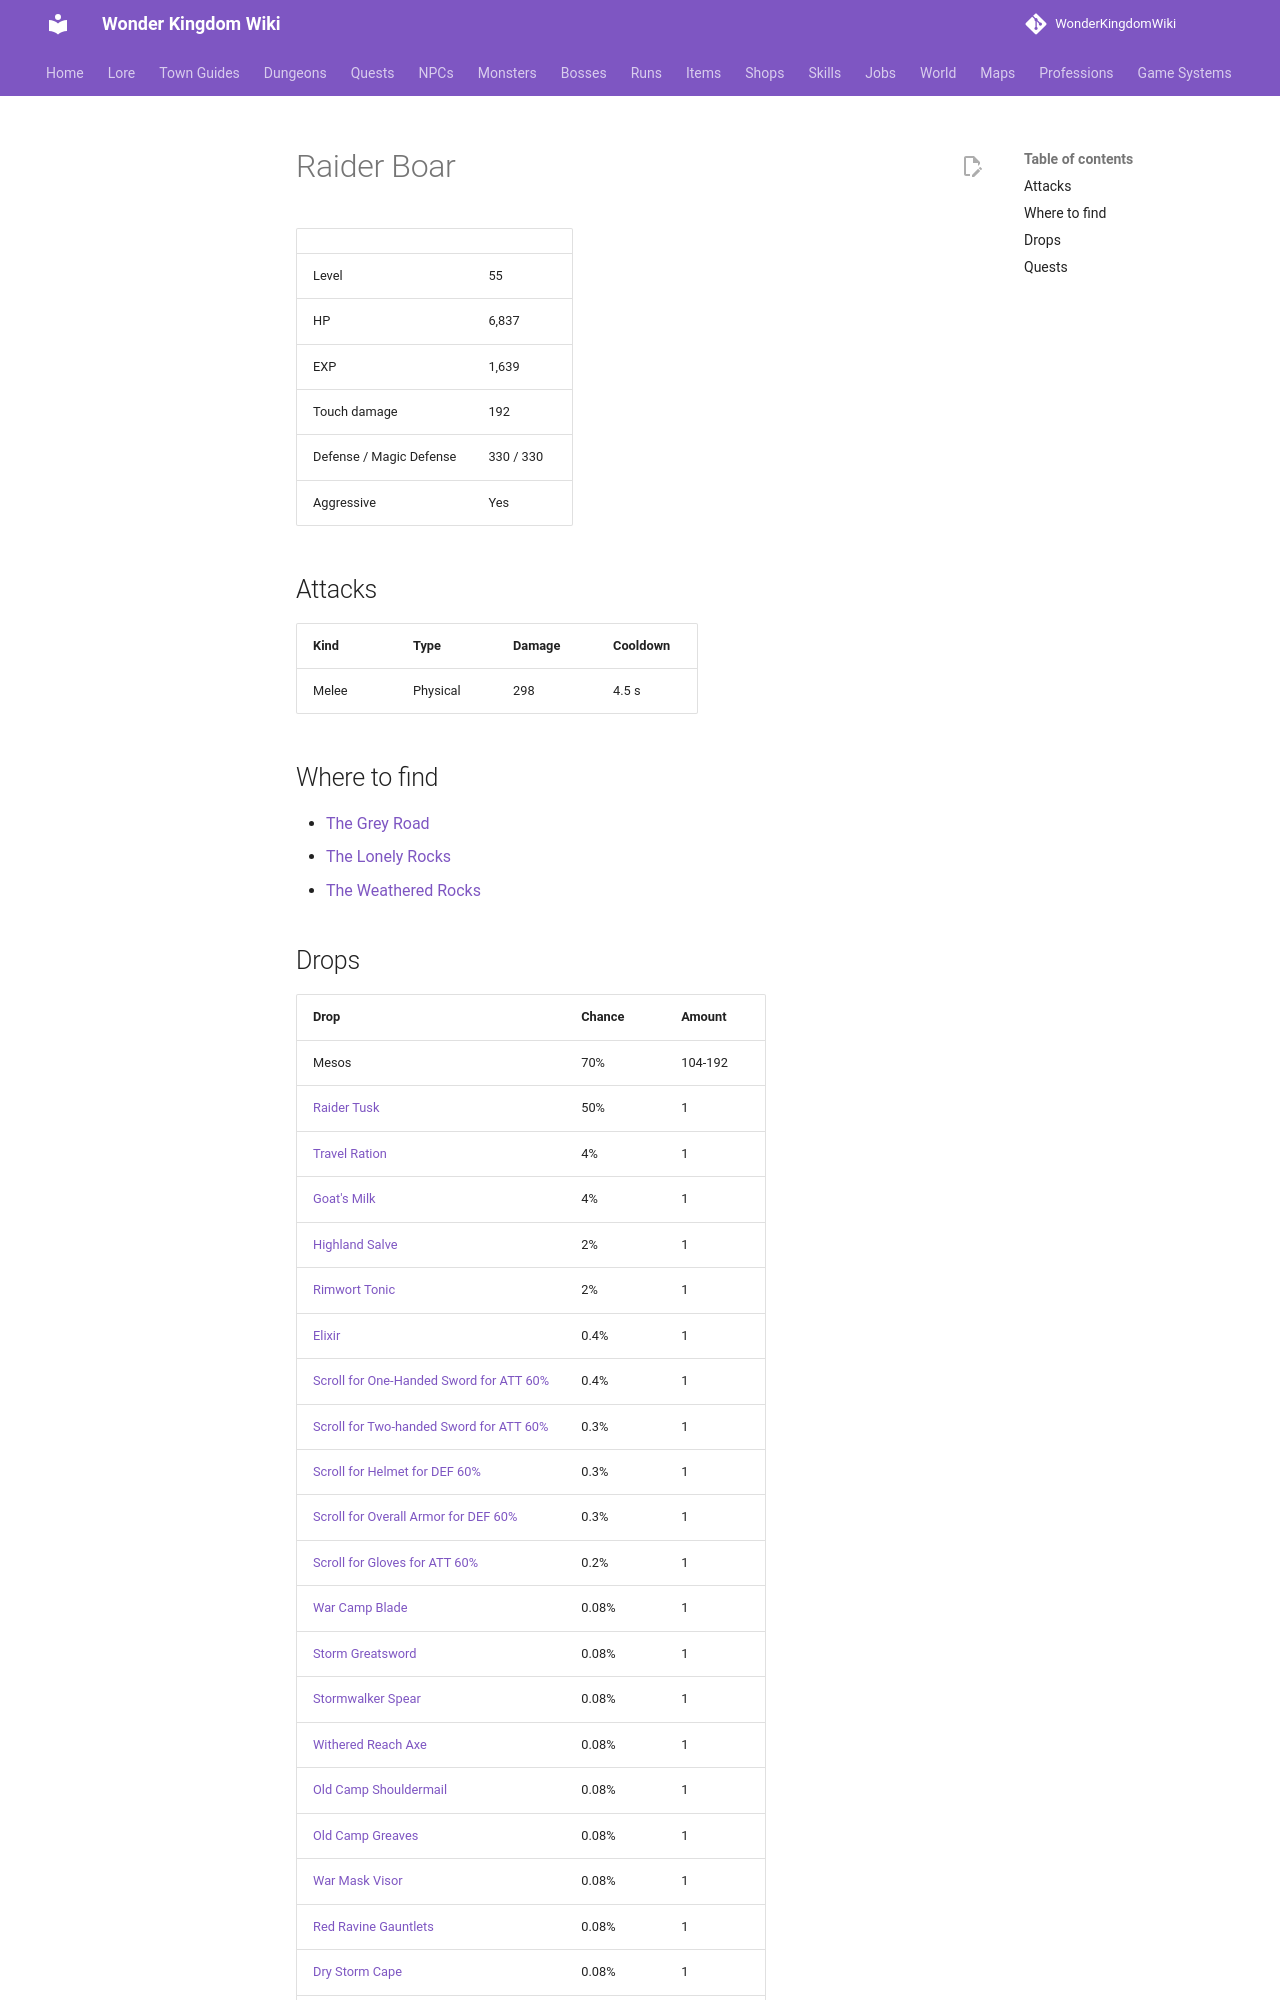

repository: alonohana627/WonderKingdomWiki · page: monsters/raider_boar/index.html · generator: mkdocs

<!-- Generated by tools/generate.py from GameLib. Do not edit: changes are overwritten. -->

# Raider Boar

|  |  |
|---|---|
| Level | 55 |
| HP | 6,837 |
| EXP | 1,639 |
| Touch damage | 192 |
| Defense / Magic Defense | 330 / 330 |
| Aggressive | Yes |

## Attacks

| Kind | Type | Damage | Cooldown |
|---|---|---|---|
| Melee | Physical | 298 | 4.5 s |

## Where to find

- [The Grey Road](../maps/grey_road.md)
- [The Lonely Rocks](../maps/lonely_rocks.md)
- [The Weathered Rocks](../maps/weathered_rocks.md)
